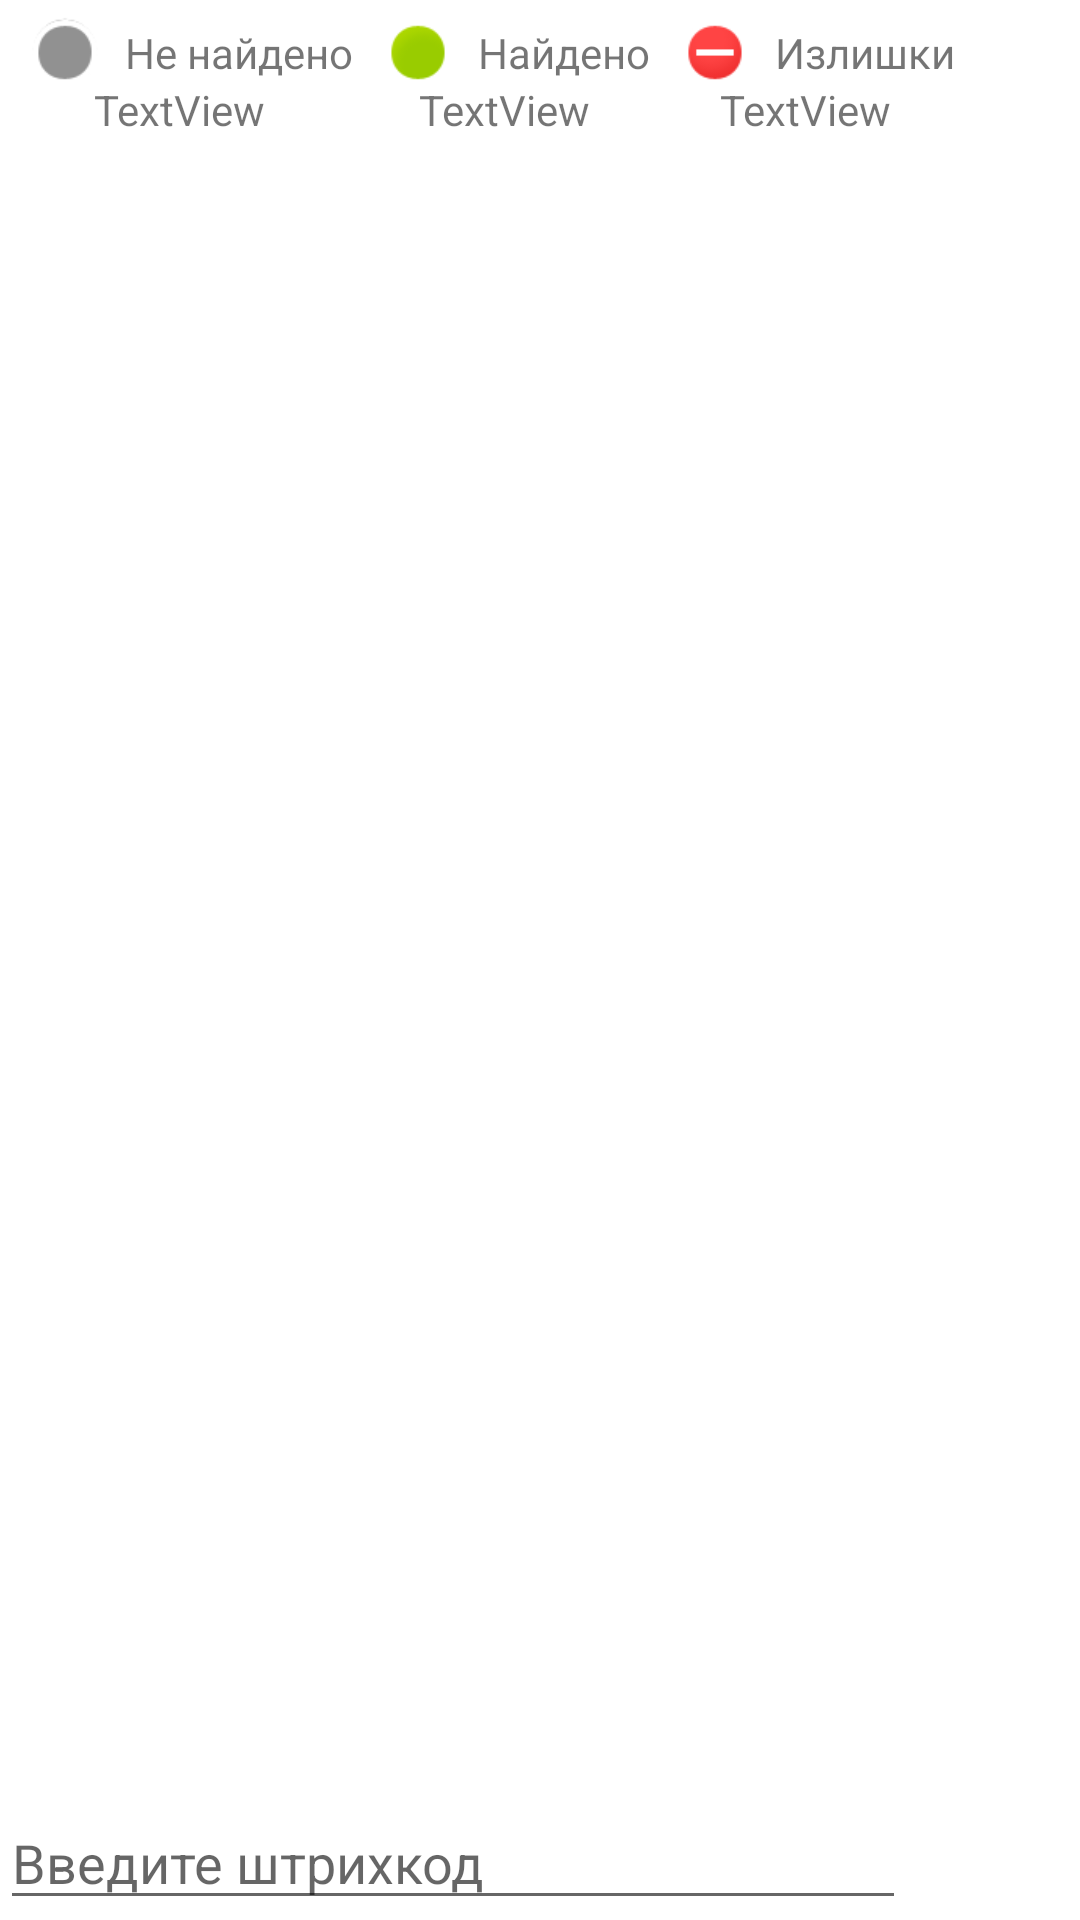

The Android layout XML behind this screen, and the referenced resources:
<!-- AndroidManifest.xml: application theme Theme.Scanning -->
<!-- res/layout/activity_main.xml -->
<?xml version="1.0" encoding="utf-8"?>
<androidx.constraintlayout.widget.ConstraintLayout xmlns:android="http://schemas.android.com/apk/res/android"
    xmlns:app="http://schemas.android.com/apk/res-auto"
    xmlns:tools="http://schemas.android.com/tools"
    android:layout_width="match_parent"
    android:layout_height="match_parent"
    tools:context=".MainActivity">

    <TextView
        android:id="@+id/textViewTitleSurplus"
        android:layout_width="wrap_content"
        android:layout_height="wrap_content"
        android:layout_marginTop="8dp"
        android:text="Излишки"
        app:layout_constraintEnd_toEndOf="parent"
        app:layout_constraintHorizontal_bias="0.5"
        app:layout_constraintStart_toEndOf="@+id/textViewTitleFound"
        app:layout_constraintTop_toTopOf="parent" />

    <TextView
        android:id="@+id/textViewTitleFound"
        android:layout_width="wrap_content"
        android:layout_height="wrap_content"
        android:layout_marginTop="8dp"
        android:text="Найдено"
        app:layout_constraintEnd_toStartOf="@+id/textViewTitleSurplus"
        app:layout_constraintHorizontal_bias="0.5"
        app:layout_constraintStart_toEndOf="@+id/textViewTitleNotFound"
        app:layout_constraintTop_toTopOf="parent" />

    <ImageView
        android:id="@+id/imageViewFound"
        android:layout_width="40dp"
        android:layout_height="25dp"
        app:layout_constraintBottom_toBottomOf="@+id/textViewTitleFound"
        app:layout_constraintEnd_toStartOf="@+id/textViewTitleFound"
        app:layout_constraintTop_toTopOf="@+id/textViewTitleFound"
        app:srcCompat="@android:drawable/presence_online" />

    <ImageView
        android:id="@+id/imageViewSurplus"
        android:layout_width="40dp"
        android:layout_height="25dp"
        app:layout_constraintBottom_toBottomOf="@+id/textViewTitleSurplus"
        app:layout_constraintEnd_toStartOf="@+id/textViewTitleSurplus"
        app:layout_constraintTop_toTopOf="@+id/textViewTitleSurplus"
        app:srcCompat="@android:drawable/presence_busy" />

    <ImageView
        android:id="@+id/imageViewNotFound"
        android:layout_width="40dp"
        android:layout_height="25dp"
        app:layout_constraintBottom_toBottomOf="@+id/textViewTitleNotFound"
        app:layout_constraintEnd_toStartOf="@+id/textViewTitleNotFound"
        app:layout_constraintTop_toTopOf="@+id/textViewTitleNotFound"
        app:srcCompat="@android:drawable/presence_invisible" />

    <TextView
        android:id="@+id/textViewTitleNotFound"
        android:layout_width="wrap_content"
        android:layout_height="wrap_content"
        android:layout_marginTop="8dp"
        android:onClick="onClickNotFound"
        android:text="@string/not_found"
        app:layout_constraintEnd_toStartOf="@+id/textViewTitleFound"
        app:layout_constraintHorizontal_bias="0.5"
        app:layout_constraintStart_toStartOf="parent"
        app:layout_constraintTop_toTopOf="parent" />

    <androidx.recyclerview.widget.RecyclerView
        android:id="@+id/recyclerView"
        android:layout_width="0dp"
        android:layout_height="0dp"
        android:layout_marginTop="8dp"
        android:padding="8dp"
        app:layout_constraintBottom_toTopOf="@+id/editTextView"
        app:layout_constraintEnd_toEndOf="parent"
        app:layout_constraintStart_toStartOf="parent"
        app:layout_constraintTop_toBottomOf="@+id/textViewFound" />

    <EditText
        android:id="@+id/editTextView"
        android:layout_width="0dp"
        android:layout_height="wrap_content"
        android:ems="10"
        android:hint="@string/hint_add_text"
        android:imeOptions="actionSend"
        android:inputType="text"

        app:layout_constraintBottom_toBottomOf="parent"
        app:layout_constraintEnd_toStartOf="@+id/putTextButton"
        app:layout_constraintStart_toStartOf="parent" />

    <Button
        android:id="@+id/putTextButton"
        style="@style/Widget.MaterialComponents.Button"
        android:layout_width="58dp"
        android:layout_height="48dp"
        app:icon="@android:drawable/ic_media_play"
        app:layout_constraintEnd_toEndOf="parent"
        app:layout_constraintTop_toTopOf="@+id/editTextView" />

    <TextView
        android:id="@+id/textViewNotFound"
        android:layout_width="wrap_content"
        android:layout_height="wrap_content"
        android:text="TextView"
        app:layout_constraintEnd_toEndOf="@+id/textViewTitleNotFound"
        app:layout_constraintStart_toStartOf="@+id/imageViewNotFound"
        app:layout_constraintTop_toBottomOf="@+id/textViewTitleNotFound" />

    <TextView
        android:id="@+id/textViewSurplus"
        android:layout_width="wrap_content"
        android:layout_height="wrap_content"
        android:text="TextView"
        app:layout_constraintEnd_toEndOf="@+id/textViewTitleSurplus"
        app:layout_constraintStart_toStartOf="@+id/imageViewSurplus"
        app:layout_constraintTop_toBottomOf="@+id/textViewTitleSurplus" />

    <TextView
        android:id="@+id/textViewFound"
        android:layout_width="wrap_content"
        android:layout_height="wrap_content"
        android:text="TextView"
        app:layout_constraintEnd_toEndOf="@+id/textViewTitleFound"
        app:layout_constraintStart_toStartOf="@+id/imageViewFound"
        app:layout_constraintTop_toBottomOf="@+id/textViewTitleFound" />


</androidx.constraintlayout.widget.ConstraintLayout>
<!-- resources referenced by this layout -->
<resources>
  <string name="hint_add_text">Введите штрихкод</string>
  <string name="not_found">Не найдено</string>
  <style name="Theme.Scanning" parent="Theme.MaterialComponents.DayNight.DarkActionBar">
          
          <item name="colorPrimary">@color/purple_500</item>
          <item name="colorPrimaryVariant">@color/purple_700</item>
          <item name="colorOnPrimary">@color/white</item>
          
          <item name="colorSecondary">@color/teal_200</item>
          <item name="colorSecondaryVariant">@color/teal_700</item>
          <item name="colorOnSecondary">@color/black</item>
          
          <item name="android:statusBarColor" tools:targetApi="l">?attr/colorPrimaryVariant</item>
          
      </style>
  <color name="purple_500">#FF6200EE</color>
  <color name="purple_700">#FF3700B3</color>
  <color name="white">#FFFFFFFF</color>
  <color name="teal_200">#FF03DAC5</color>
  <color name="teal_700">#FF018786</color>
  <color name="black">#FF000000</color>
</resources>
